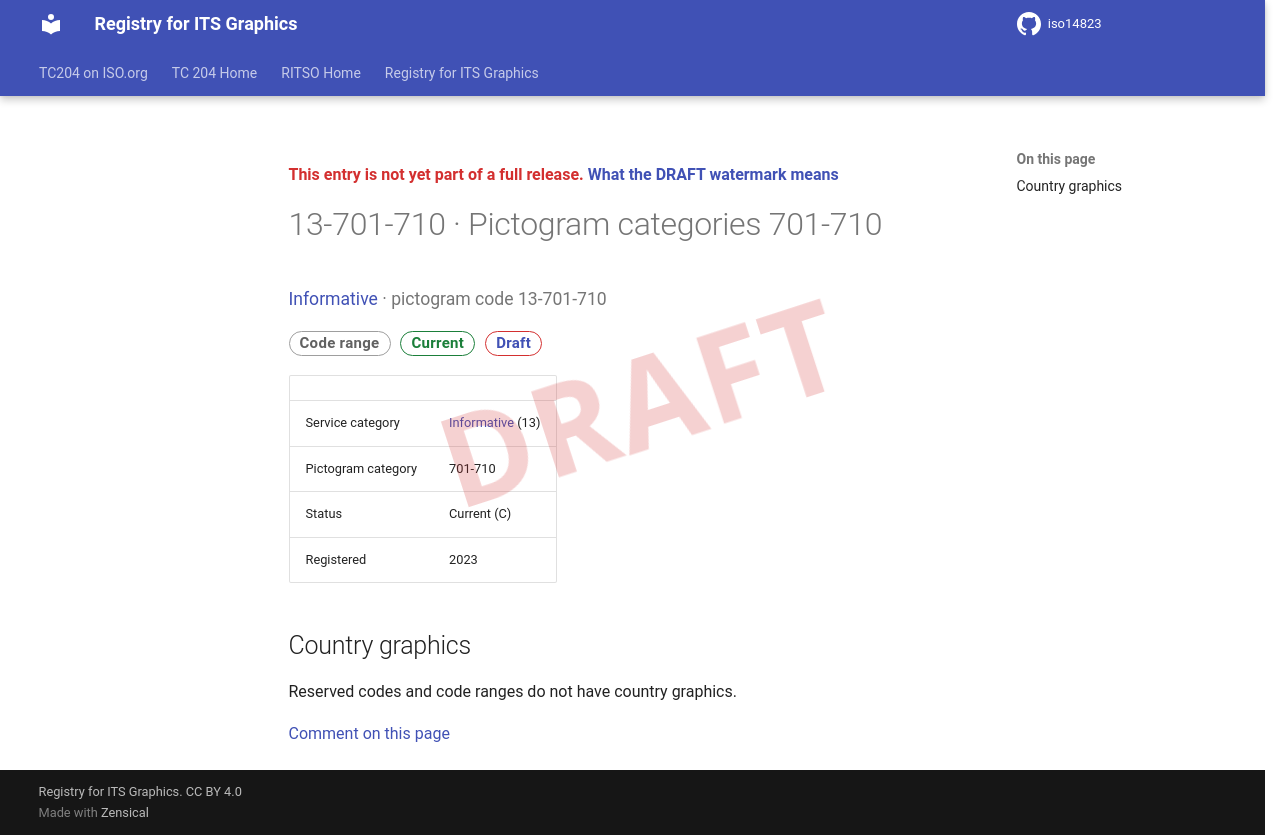

repository: k-vaughn/iso14823 · page: v0.1.0-alpha.1/signs/13-701-710/index.html · generator: mkdocs

<div class="draft4-watermark" aria-hidden="true"></div>

<p class="draft-note">This entry is not yet part of a full release. <a href="../#draft-watermark">What the DRAFT watermark means</a></p>

# 13-701-710 · Pictogram categories 701-710

<p class="sign-kicker"><a href="../categories/13/">Informative</a> · pictogram code 13-701-710</p>
<p class="sign-chips"><span class="chip chip-range">Code range</span> <span class="chip chip-current">Current</span> <a class="chip chip-draft" href="../#draft-watermark">Draft</a></p>
| | |
| --- | --- |
| Service category | <a href="../categories/13/">Informative</a> (13) |
| Pictogram category | 701-710 |
| Status | Current (C) |
| Registered | 2023 |

## Country graphics

<p>Reserved codes and code ranges do not have country graphics.</p>

[Comment on this page](https://github.com/k-vaughn/iso14823/issues/new?template=page-feedback.yml&title=%5BPage+feedback%5D+13-701-710+%C2%B7+Pictogram+categories+701-710&page-title=13-701-710+%C2%B7+Pictogram+categories+701-710&page-path=signs%2F13-701-710.md)
